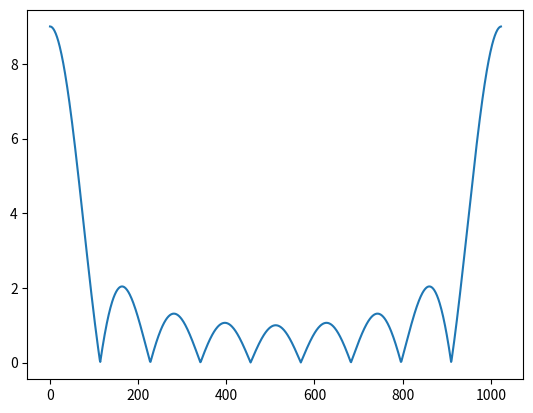

Generate this figure with matplotlib:
import numpy as np
import matplotlib.pyplot as plt


def moving_average_impulse_response(x, p):
    if 2 * p >= x >= 0:
        return 1
    return 0


def discrete_fourier_transform(filter, k):
    res = []
    for i in range(k):
        res += [0]
    for i in range(k):
        for j in range(-100, 100):
            res[i] += filter(j, 4) * np.exp(2j * np.pi * i * j / k)
    return res


final_res = discrete_fourier_transform(moving_average_impulse_response, 1024)  #the number of samples(k) should be 1024 minimum
plt.plot(np.abs(final_res))                                                    # using abs because we want the absolute value
plt.show()